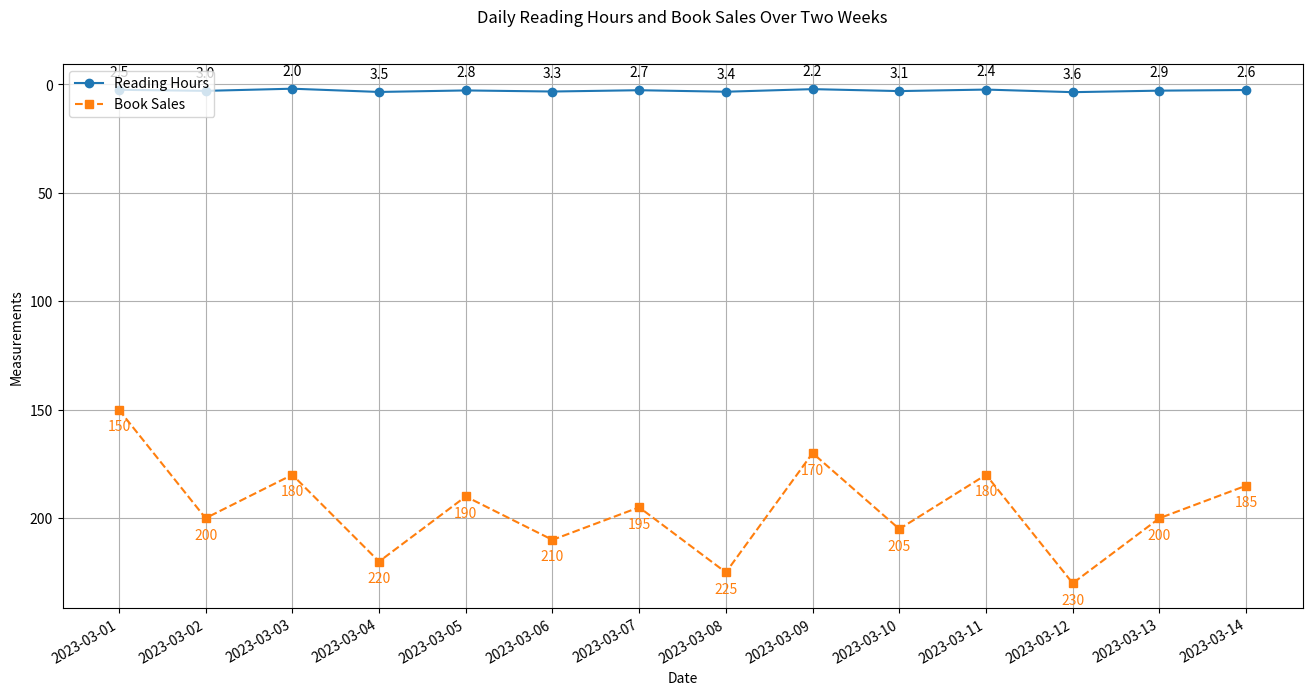

The script that saved this image:

import matplotlib.pyplot as plt
import matplotlib.dates as mdates
from datetime import datetime

data = [
    {'Date': '2023-03-01', 'Reading Hours': 2.5, 'Book Sales': 150},
    {'Date': '2023-03-02', 'Reading Hours': 3.0, 'Book Sales': 200},
    {'Date': '2023-03-03', 'Reading Hours': 2.0, 'Book Sales': 180},
    {'Date': '2023-03-04', 'Reading Hours': 3.5, 'Book Sales': 220},
    {'Date': '2023-03-05', 'Reading Hours': 2.8, 'Book Sales': 190},
    {'Date': '2023-03-06', 'Reading Hours': 3.3, 'Book Sales': 210},
    {'Date': '2023-03-07', 'Reading Hours': 2.7, 'Book Sales': 195},
    {'Date': '2023-03-08', 'Reading Hours': 3.4, 'Book Sales': 225},
    {'Date': '2023-03-09', 'Reading Hours': 2.2, 'Book Sales': 170},
    {'Date': '2023-03-10', 'Reading Hours': 3.1, 'Book Sales': 205},
    {'Date': '2023-03-11', 'Reading Hours': 2.4, 'Book Sales': 180},
    {'Date': '2023-03-12', 'Reading Hours': 3.6, 'Book Sales': 230},
    {'Date': '2023-03-13', 'Reading Hours': 2.9, 'Book Sales': 200},
    {'Date': '2023-03-14', 'Reading Hours': 2.6, 'Book Sales': 185}
]

dates = [datetime.strptime(item['Date'], '%Y-%m-%d') for item in data]
reading_hours = [item['Reading Hours'] for item in data]
book_sales = [item['Book Sales'] for item in data]

plt.figure(figsize=(16, 8))
plt.plot(dates, reading_hours, marker='o', linestyle='-', color='#1f77b4', label='Reading Hours')
plt.plot(dates, book_sales, marker='s', linestyle='--', color='#ff7f0e', label='Book Sales')

plt.gca().xaxis.set_major_formatter(mdates.DateFormatter('%Y-%m-%d'))
plt.gca().xaxis.set_major_locator(mdates.DayLocator())

plt.xlabel('Date')
plt.ylabel('Measurements')
plt.title('Daily Reading Hours and Book Sales Over Two Weeks', pad=30)
plt.legend(loc='upper left')
plt.grid(True)

plt.gcf().autofmt_xdate()

for i, txt in enumerate(reading_hours):
    plt.annotate(txt, (dates[i], reading_hours[i]), textcoords="offset points", xytext=(0,10), ha='center')

for i, txt in enumerate(book_sales):
    plt.annotate(txt, (dates[i], book_sales[i]), textcoords="offset points", xytext=(0,-15), ha='center', color='#ff7f0e')

plt.gca().invert_yaxis()

plt.show()
